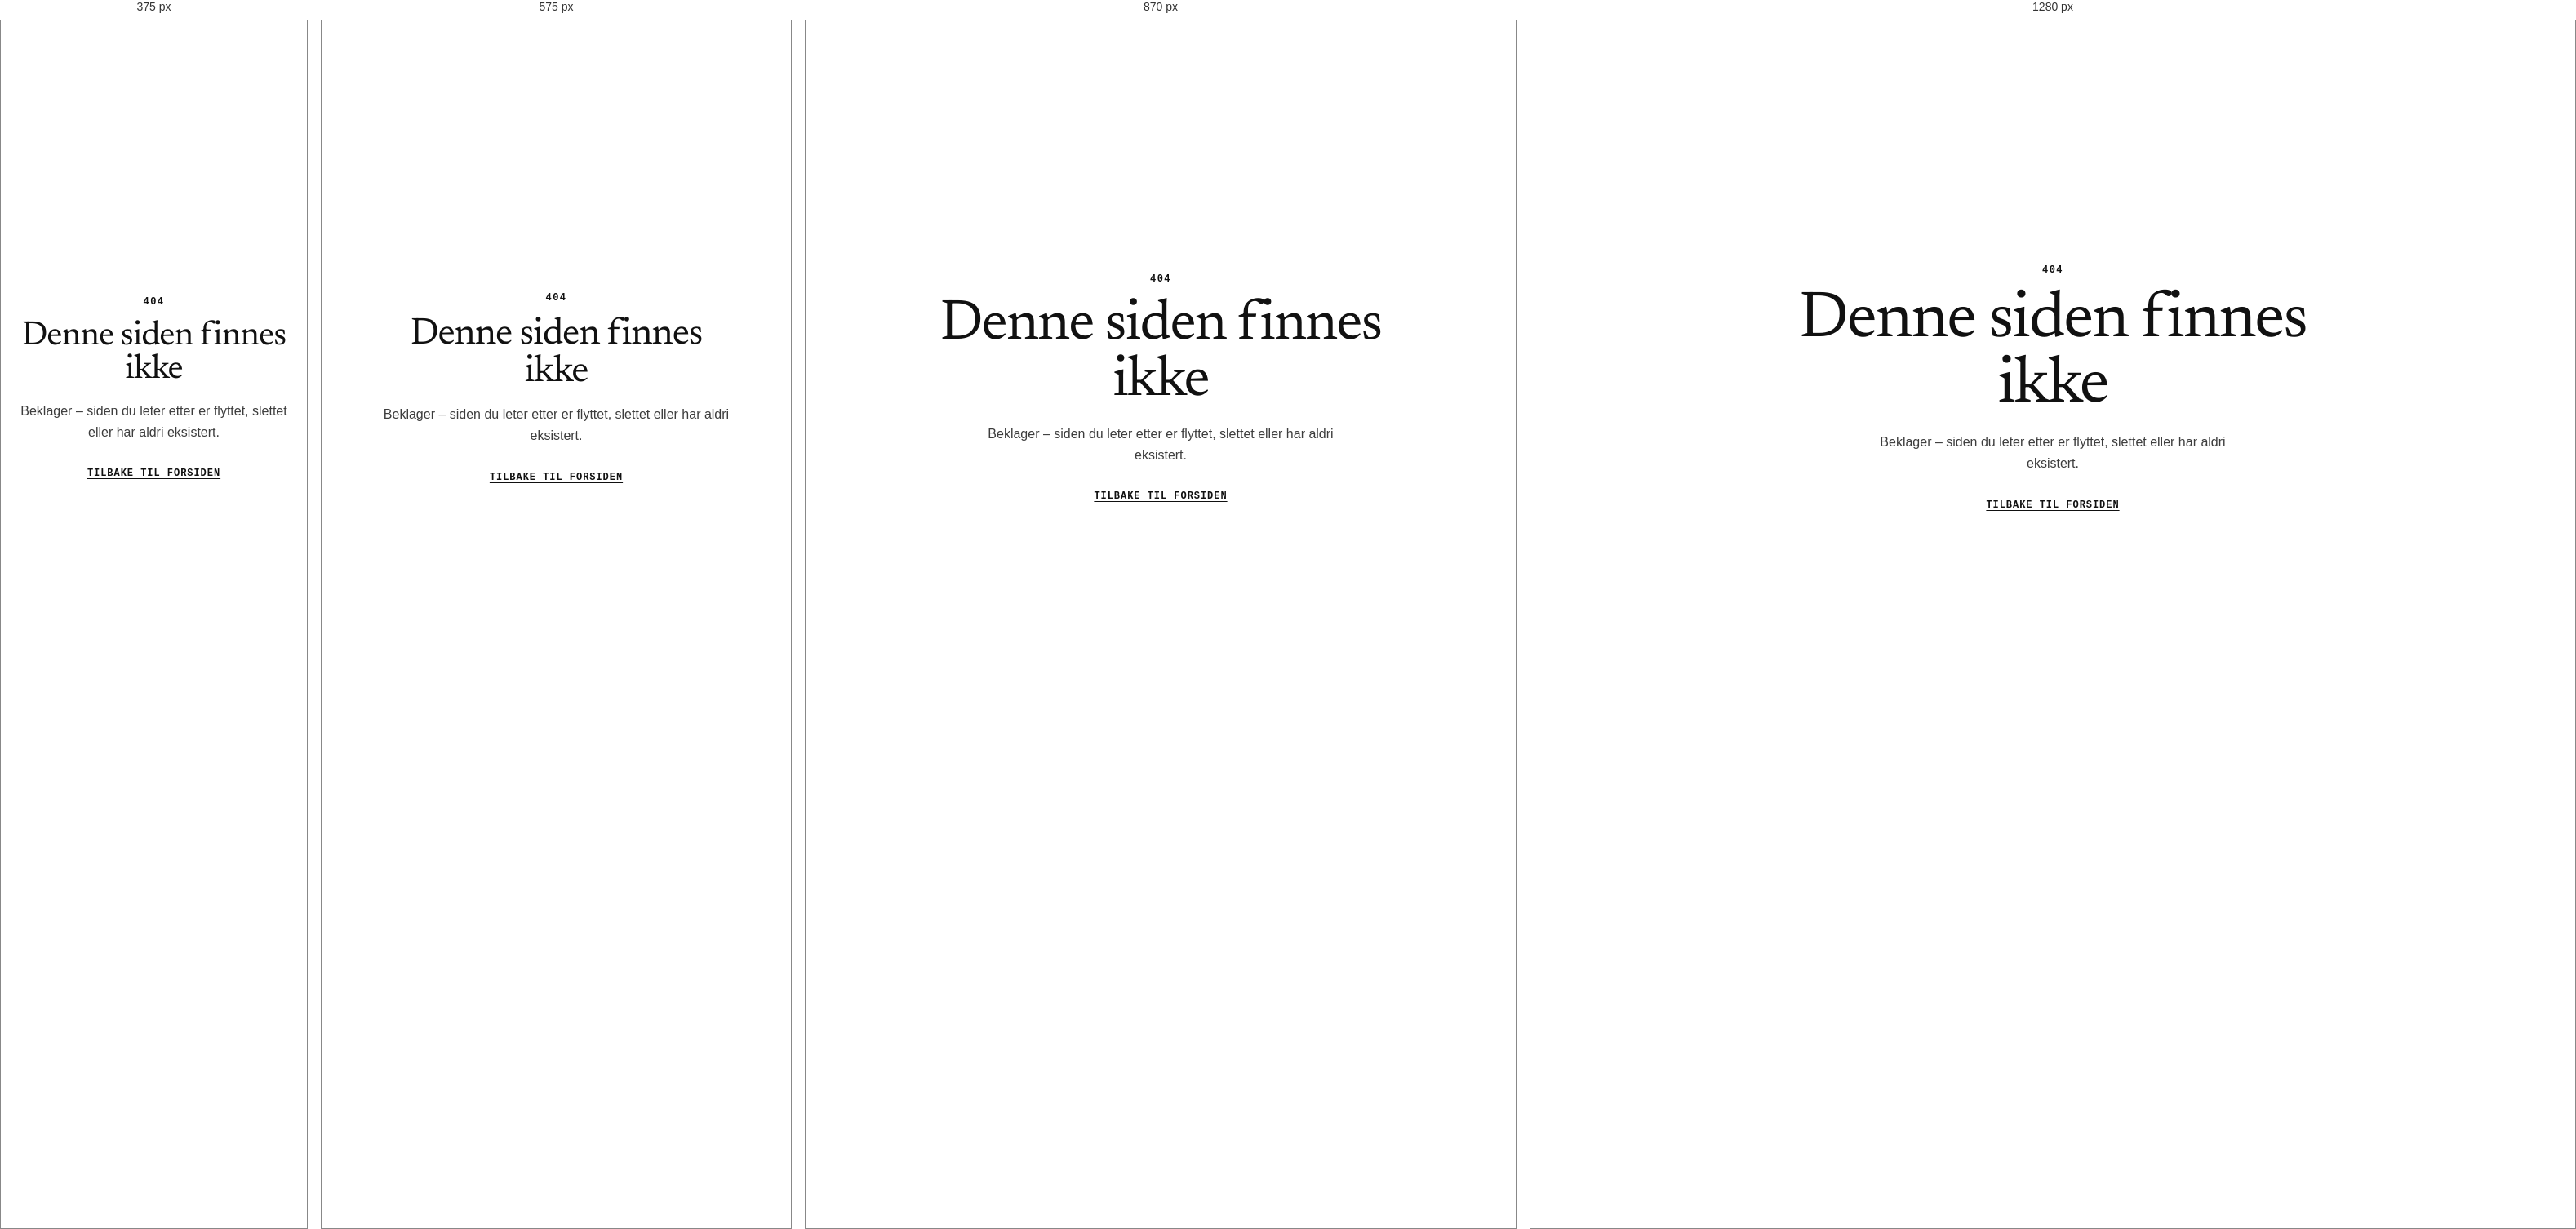
Rendered at 375 px, 575 px, 870 px and 1280 px, left to right.

<!-- file: 404.html -->
<!DOCTYPE html>
<html lang="nb">
<head>
    <meta charset="UTF-8">
    <meta name="viewport" content="width=device-width, initial-scale=1.0">
    <title>Siden finnes ikke | Lars Erik Brekne Johnsen</title>
    <meta name="color-scheme" content="light">
    <link rel="icon" href="/favicon.svg" type="image/svg+xml">
    <link rel="stylesheet" href="/css/style.css?v=20261031-svarthvitt">
</head>
<body>
    <main class="error-page">
        <div class="error-code">404</div>
        <h1 class="error-title">Denne siden finnes ikke</h1>
        <p class="error-text">Beklager – siden du leter etter er flyttet, slettet eller har aldri eksistert.</p>
        <a class="error-link" href="/">Tilbake til forsiden</a>
    </main>
</body>
</html>


/* @media block from style.css */
@media (max-width:980px) {
    .hero { grid-template-columns:minmax(0,1fr) minmax(0,360px); }
    .split { grid-template-columns:minmax(0,1fr); gap:1.5rem; }
    .work-layout, .bento-block { grid-template-columns:minmax(0,1fr); gap:2.5rem; }
    .press-quote { padding-top:0; }
    .talks-layout { grid-template-columns:minmax(0,1fr); gap:2rem; }
}

/* @media block from style.css */
@media (max-width:760px) {
    :root { --container:min(100% - 38px,1180px); }
    header { position:relative; }
    .header-content { min-height:66px; flex-wrap:wrap; gap:0 1rem; }
    .nav-ready .nav-toggle { display:flex; width:44px; height:44px; align-items:center; justify-content:center; padding:0; border:1px solid var(--muted); background:transparent; color:var(--ink); font-size:1.1rem; cursor:pointer; }
    nav { display:flex; width:100%; padding:0 0 1rem; flex-direction:column; align-items:stretch; gap:0; }
    .nav-ready nav { display:none; position:absolute; top:100%; left:0; width:100%; padding:1rem 19px; border-bottom:1px solid var(--line); background:var(--paper); flex-direction:column; gap:0; }
    .nav-ready nav.is-open { display:flex; }
    nav a { display:flex; align-items:center; justify-content:space-between; }
    nav a .icon { display:inline-block; }
    nav a { padding:.85rem 0; border-top:1px solid var(--line); }
    .hero { grid-template-columns:minmax(0,1fr); gap:2rem; padding:2.25rem 0 2.5rem; }
    .hero-portrait figcaption { justify-content:flex-start; font:500 .8rem/1.3 system-ui,sans-serif; letter-spacing:.12em; text-transform:uppercase; color:var(--muted); }
    .hero-portrait figcaption { gap:.4rem; }
    .hero-portrait figcaption span + span::before { content:"· "; }
    .hero-actions { flex-direction:column; align-items:stretch; gap:.5rem; margin-top:1.5rem; }
    .hero-actions .button { width:100%; }
    .hero-secondary-action { justify-content:space-between; }
    h1 { max-width:12ch; font-size:clamp(2.6rem,13.3vw,3.6rem); }
    .services li { grid-template-columns:2.25rem minmax(0,1fr); }
    .press-list li { grid-template-columns:1fr; grid-template-areas:"outlet" "title" "meta"; gap:.45rem; }
    .podcast-channels .button { width:100%; }
    .mentions ul { gap:.35rem .6rem; font-size:1.05rem; }
    .mentions li:not(:last-child)::after { content:"·"; content:"·" / ""; margin-left:.6rem; }
    .simple-list { columns:1; }
    .contact-links .contact-email-btn, .contact-copy-btn { width:100%; }
    .contact-panel h2 { margin:1.75rem 0 1.5rem; font-size:clamp(2.4rem,11vw,3rem); }
}

/* @media block from style.css */
@media (max-width:390px) {
    .site-name { max-width:13.5ch; font-size:1.4rem; line-height:1.05; }
}

/* @media block from style.css */
@media (max-width:240px) {
    :root { --container:calc(100% - 24px); }
    .header-content { padding:.7rem 0; }
    .site-home { padding:0; }
    .nav-toggle { margin-top:.5rem; }
    .site-name { font-size:.92rem; }
    h1 { font-size:2rem; }
    .eyebrow { font-size:.58rem; letter-spacing:.07em; }
}